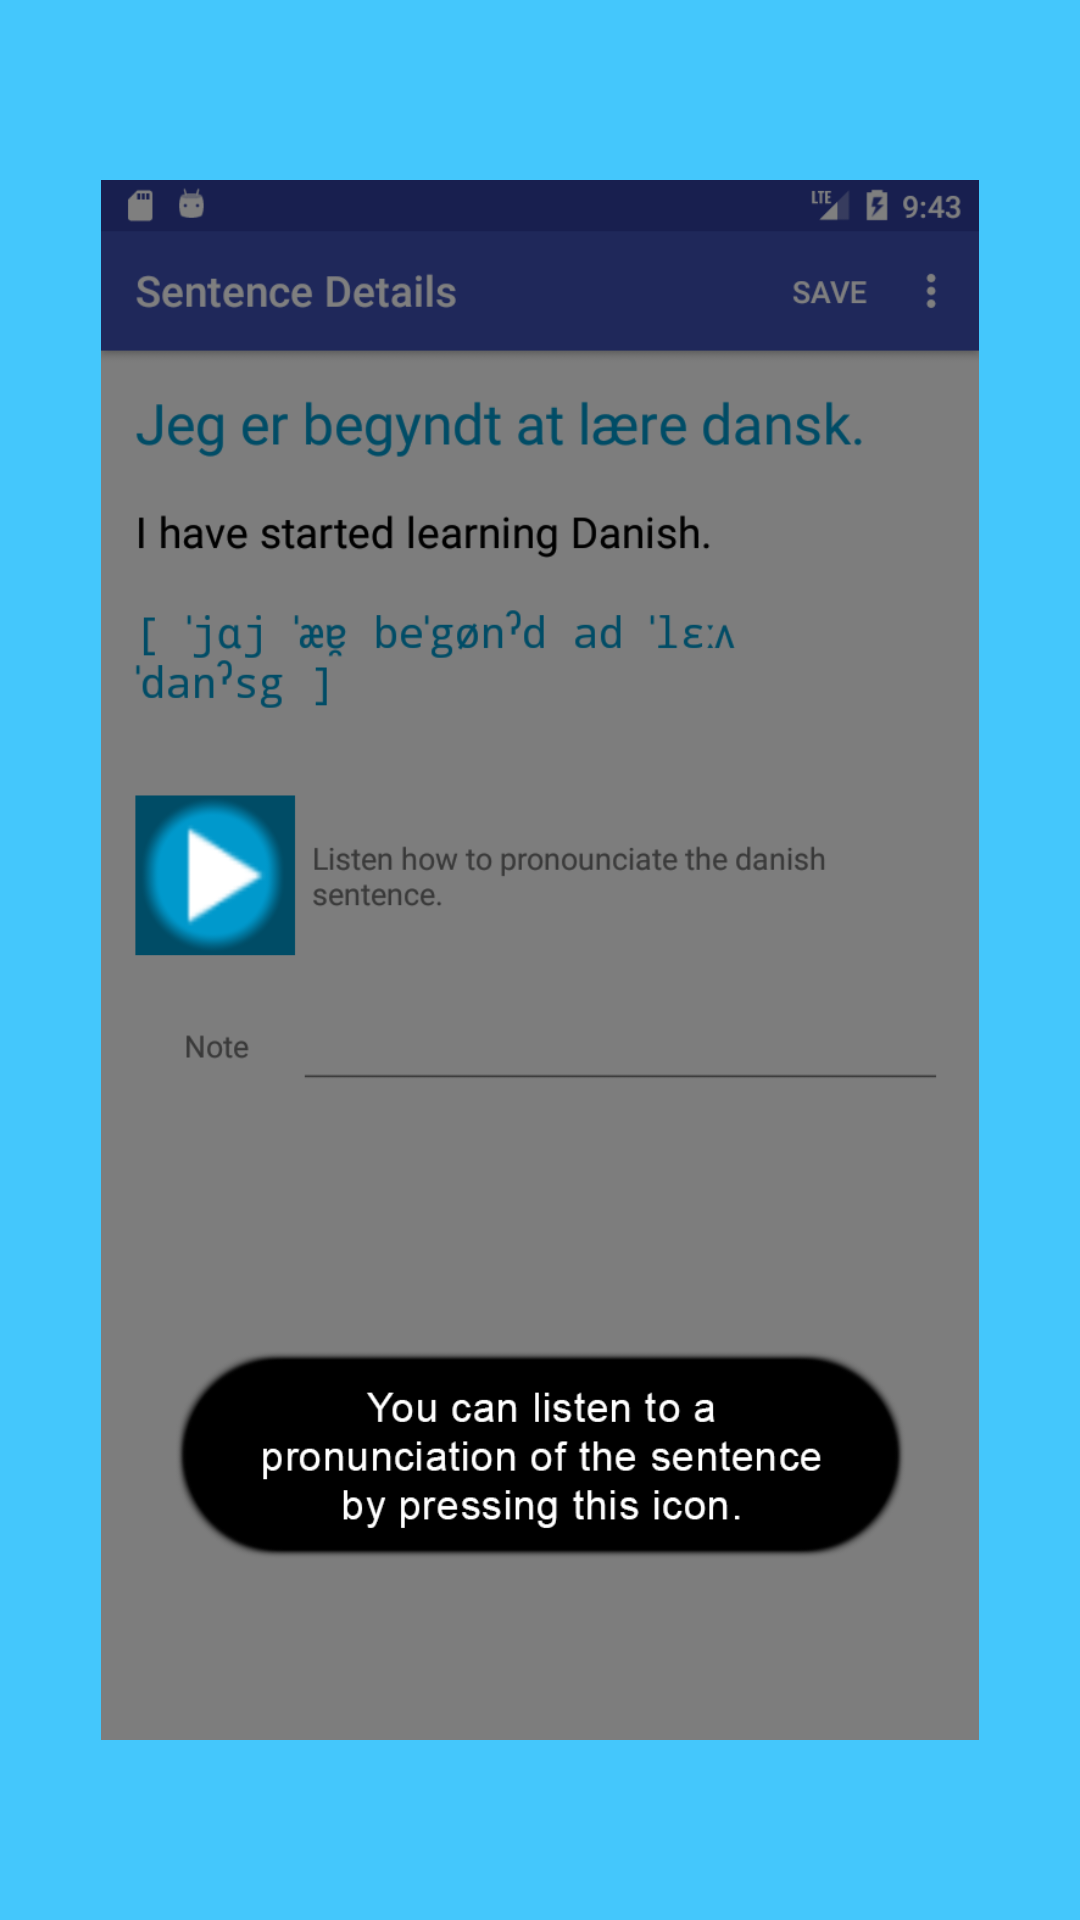

Write the Android layout XML for this screen, with the resource values it uses.
<!-- AndroidManifest.xml: application theme AppTheme -->
<!-- res/layout/welcome_slide4.xml -->
<?xml version="1.0" encoding="utf-8"?>

<RelativeLayout xmlns:android="http://schemas.android.com/apk/res/android"
    android:layout_width="match_parent"
    android:layout_height="match_parent"
    android:background="@color/bg_screen4">

    <LinearLayout
        android:layout_width="wrap_content"
        android:layout_height="wrap_content"
        android:layout_centerInParent="true"
        android:gravity="center_horizontal"
        android:orientation="vertical">

        <ImageView
            android:layout_width="@dimen/img_width_height"
            android:layout_height="@dimen/img_width_height"
            android:src="@drawable/w04_sound" />

    </LinearLayout>

</RelativeLayout>
<!-- resources referenced by this layout -->
<resources>
  <color name="bg_screen4">#44c7fc</color>
  <dimen name="img_width_height">520dp</dimen>
  <!-- drawable w04_sound: png bitmap (drawable-xxxhdpi, 93915 bytes) -->
  <style name="AppTheme" parent="Theme.AppCompat.Light.DarkActionBar">
          
          <item name="colorPrimary">@color/colorPrimary</item>
          <item name="colorPrimaryDark">@color/colorPrimaryDark</item>
          <item name="colorAccent">@color/colorAccent</item>
      </style>
  <color name="colorPrimary">#3F51B5</color>
  <color name="colorPrimaryDark">#303F9F</color>
  <color name="colorAccent">#FF4081</color>
</resources>
